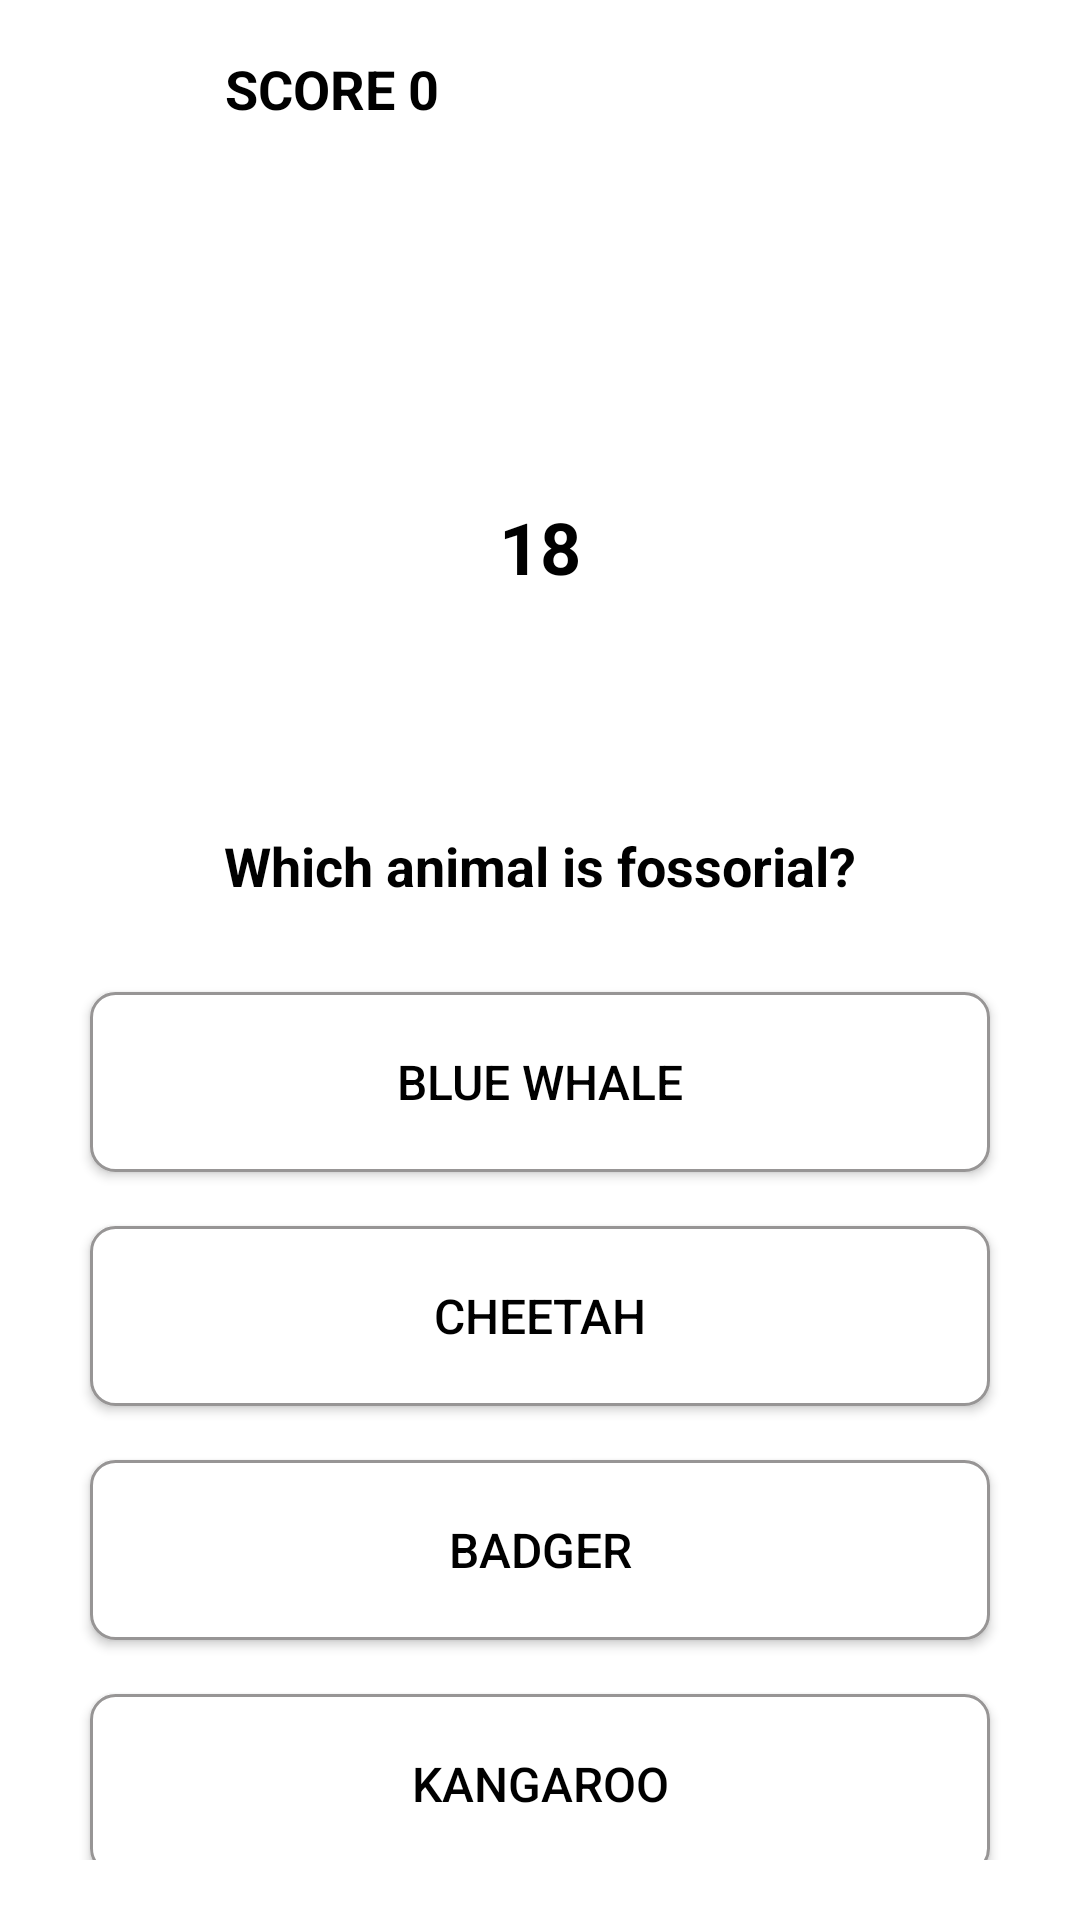

Android layout source for this screen:
<!-- AndroidManifest.xml: application theme Theme.Attendance_tracker -->
<!-- res/layout/activity_math_quiz.xml -->
<?xml version="1.0" encoding="utf-8"?>
<LinearLayout xmlns:android="http://schemas.android.com/apk/res/android"
    android:layout_width="match_parent"
    android:layout_height="match_parent"
    xmlns:app="http://schemas.android.com/apk/res-auto"
    android:orientation="vertical"
    android:gravity="center"
    android:padding="20dp"
    android:background="@color/white">

    
    <LinearLayout
        android:layout_width="match_parent"
        android:layout_height="wrap_content"
        android:orientation="horizontal"
        android:gravity="start|top"
        android:padding="10dp"
        android:layout_marginBottom="60dp">

    <ImageView
        android:layout_width="35dp"
        android:layout_height="35dp"
        android:src="@drawable/ic_close"
        android:contentDescription="Close Button"
        android:layout_marginEnd="10dp"/>

    <TextView
        android:id="@+id/scoreTextView"
        android:layout_width="wrap_content"
        android:layout_height="wrap_content"
        android:text="SCORE 0"
        android:textSize="18sp"
        android:textStyle="bold"
        android:textColor="@android:color/black"/>
</LinearLayout>


    
    <RelativeLayout
        android:layout_width="wrap_content"
        android:layout_height="wrap_content">

        <ProgressBar
            android:id="@+id/progressBar"
            style="?android:attr/progressBarStyleHorizontal"
            android:layout_width="120dp"
            android:layout_height="120dp"
            android:indeterminate="false"
            android:max="30"
            android:progress="0"
            android:progressDrawable="@drawable/custom_progress"
            android:layout_gravity="center"/>


        <TextView
            android:id="@+id/timeTextView"
            android:layout_width="wrap_content"
            android:layout_height="wrap_content"
            android:text="18"
            android:textSize="24sp"
            android:textStyle="bold"
            android:layout_centerInParent="true"
            android:textColor="@android:color/black"/>
    </RelativeLayout>

    
    <TextView
        android:id="@+id/categoryTextView"
        android:layout_width="wrap_content"
        android:layout_height="wrap_content"
        android:textSize="14sp"
        android:textColor="@android:color/darker_gray"
        android:layout_marginTop="10dp"/>

    
    <TextView
        android:id="@+id/questionTextView"
        android:layout_width="wrap_content"
        android:layout_height="wrap_content"
        android:text="Which animal is fossorial?"
        android:textColor="@android:color/black"
        android:textSize="18sp"
        android:textStyle="bold"
        android:layout_marginTop="5dp"
        android:layout_marginBottom="20dp"
        android:gravity="center"/>

    
    <Button
        android:id="@+id/btnOption1"
        android:layout_width="match_parent"
        android:layout_height="60dp"
        android:text="Blue whale"
        android:textSize="16sp"
        android:background="@drawable/button_rounded"
        android:textColor="@android:color/black"
        android:layout_marginTop="10dp"
        android:layout_marginBottom="8dp"
        android:layout_marginStart="10dp"
        android:layout_marginEnd="10dp"/>

    <Button
        android:id="@+id/btnOption2"
        android:layout_width="match_parent"
        android:layout_height="60dp"
        android:text="Cheetah"
        android:textSize="16sp"
        android:background="@drawable/button_rounded"
        android:textColor="@android:color/black"
        android:layout_marginTop="10dp"
        android:layout_marginBottom="8dp"
        android:layout_marginStart="10dp"
        android:layout_marginEnd="10dp"/>

    <Button
        android:id="@+id/btnOption3"
        android:layout_width="match_parent"
        android:layout_height="60dp"
        android:text="Badger"
        android:textSize="16sp"
        android:background="@drawable/button_rounded"
        android:textColor="@android:color/black"
        android:layout_marginTop="10dp"
        android:layout_marginBottom="8dp"
        android:layout_marginStart="10dp"
        android:layout_marginEnd="10dp"/>

    <Button
        android:id="@+id/btnOption4"
        android:layout_width="match_parent"
        android:layout_height="60dp"
        android:text="Kangaroo"
        android:textSize="16sp"
        android:background="@drawable/button_rounded"
        android:textColor="@android:color/black"
        android:layout_marginTop="10dp"
        android:layout_marginBottom="8dp"
        android:layout_marginStart="10dp"
        android:layout_marginEnd="10dp"/>
</LinearLayout>
<!-- resources referenced by this layout -->
<resources>
  <color name="white">#FFFFFF</color>
  <!-- drawable button_rounded (drawable) -->
  <shape xmlns:android="http://schemas.android.com/apk/res/android">
      
      <solid android:color="@color/colorOnPrimaryDark"/>
  
      
      <corners android:radius="8dp"/>
  
      
      <stroke android:color="#979595" android:width="1dp"/>
  </shape>
  <!-- drawable custom_progress (drawable) -->
  <?xml version="1.0" encoding="utf-8"?>
  <layer-list xmlns:android="http://schemas.android.com/apk/res/android">
  
      
      <item android:id="@android:id/background">
          <shape android:shape="ring"
              android:thicknessRatio="15">
              <solid android:color="#D3D3D3" />
  
          </shape>
      </item>
  
      
      <item android:id="@android:id/progress">
          <clip>
          <shape android:shape="ring"
                  android:thicknessRatio="15">
                  <solid android:color="#4CAF50" />
              </shape>
          </clip>
      </item>
  </layer-list>
  <style name="Theme.Attendance_tracker" parent="Theme.AppCompat.Light.NoActionBar">
          <item name="colorPrimary">@color/light_green</item>
          <item name="colorPrimaryDark">@color/colorPrimaryDark</item>
          <item name="colorAccent">@color/colorAccent</item>
  
          <item name="buttonStyle">@style/Widget.AppCompat.Button</item>
          <item name="android:buttonStyle">@style/Widget.AppCompat.Button</item>
  
          <item name="android:windowBackground">@color/white</item>
      </style>
  <color name="colorOnPrimaryDark">#FFFFFF</color>
  <color name="light_green">#47BA80</color>
  <color name="colorPrimaryDark">#121212</color>
  <color name="colorAccent">#03DAC5</color>
</resources>
